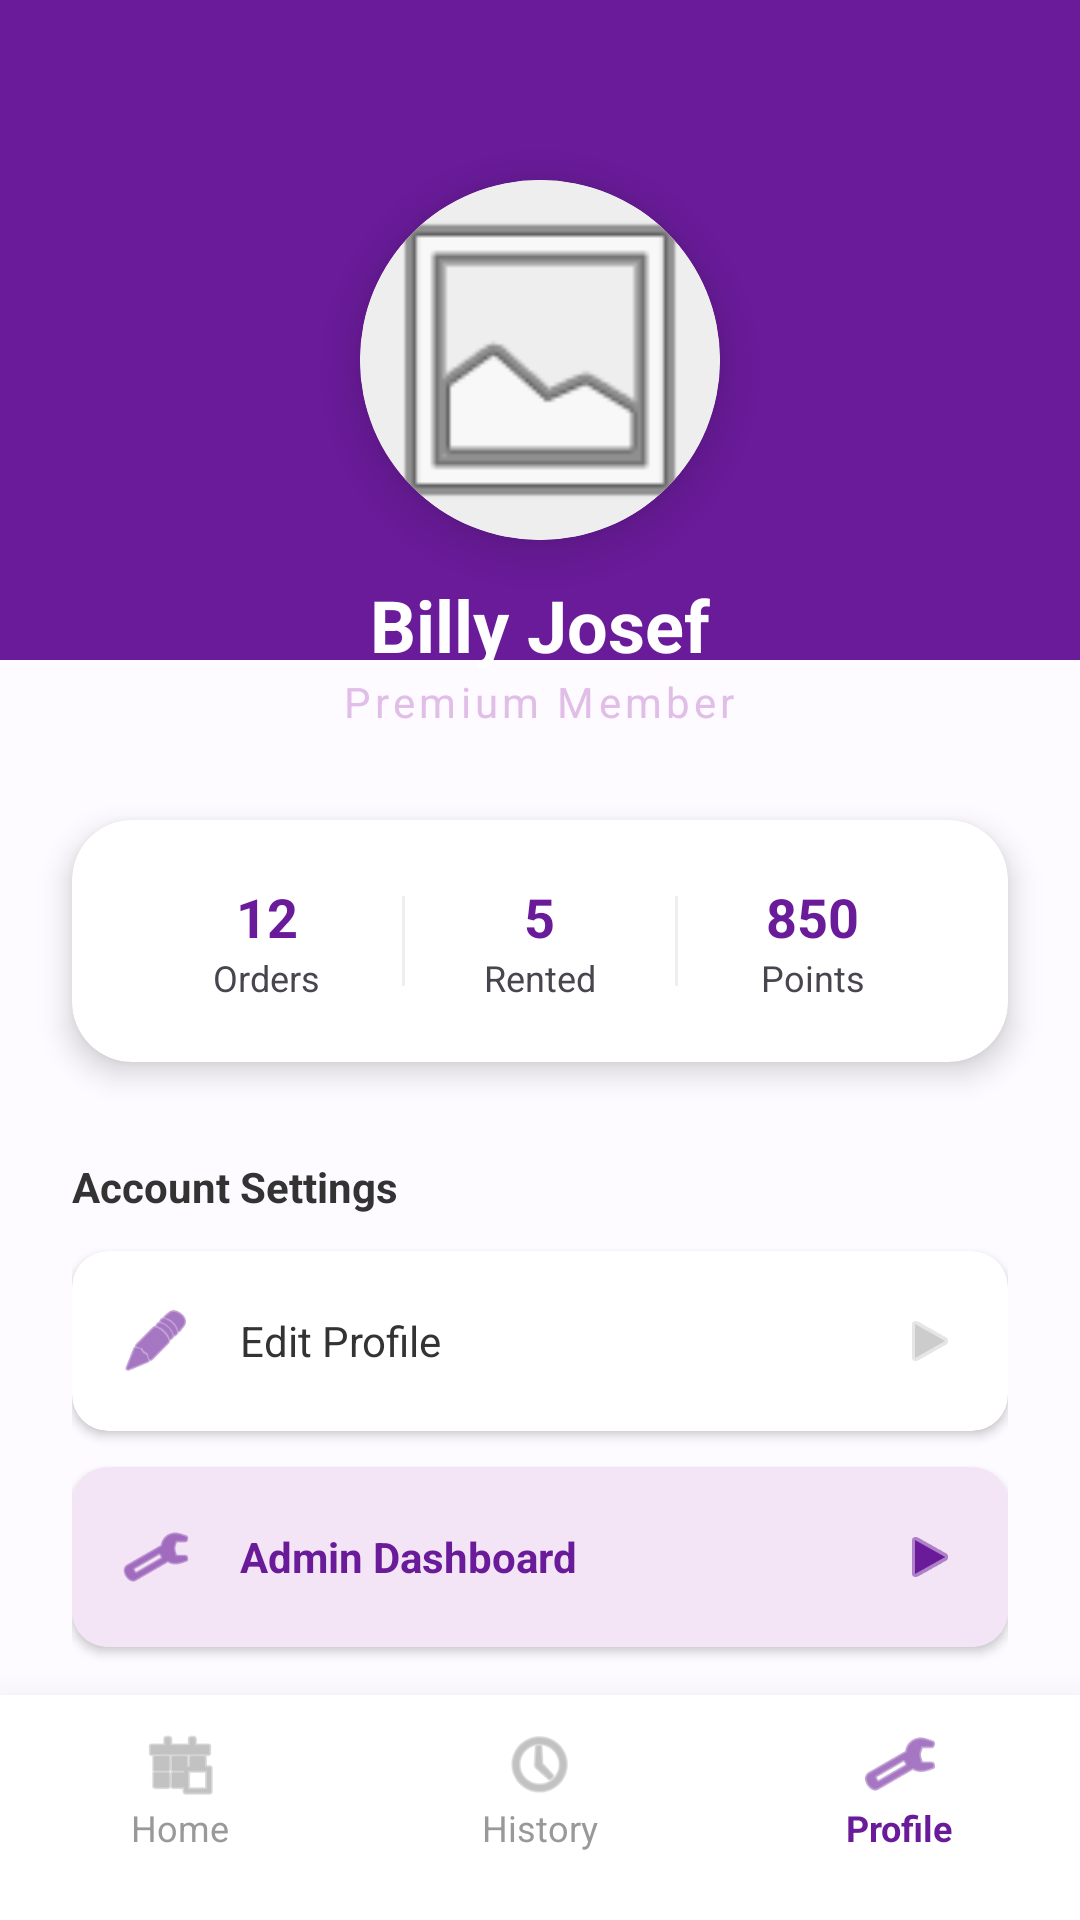

Layout XML and referenced resources for this Android screen:
<!-- AndroidManifest.xml: application theme Theme.AppSyncoraAPI -->
<!-- res/layout/profile.xml -->
<?xml version="1.0" encoding="utf-8"?>
<androidx.constraintlayout.widget.ConstraintLayout
    xmlns:android="http://schemas.android.com/apk/res/android"
    xmlns:app="http://schemas.android.com/apk/res-auto"
    android:layout_width="match_parent"
    android:layout_height="match_parent"
    android:background="#FDFBFF">

    <View
        android:id="@+id/headerBg"
        android:layout_width="match_parent"
        android:layout_height="220dp"
        android:background="#6A1B9A"
        app:layout_constraintTop_toTopOf="parent" />

    <androidx.core.widget.NestedScrollView
        android:layout_width="match_parent"
        android:layout_height="0dp"
        app:layout_constraintTop_toTopOf="parent"
        app:layout_constraintBottom_toTopOf="@id/bottomNavContainer">

        <LinearLayout
            android:layout_width="match_parent"
            android:layout_height="wrap_content"
            android:orientation="vertical"
            android:gravity="center_horizontal"
            android:paddingBottom="30dp">

            <androidx.cardview.widget.CardView
                android:layout_width="120dp"
                android:layout_height="120dp"
                android:layout_marginTop="60dp"
                app:cardCornerRadius="60dp"
                app:cardElevation="12dp">
                <ImageView
                    android:layout_width="match_parent"
                    android:layout_height="match_parent"
                    android:src="@android:drawable/ic_menu_gallery"
                    android:scaleType="centerCrop"
                    android:background="#EEE" />
            </androidx.cardview.widget.CardView>

            <TextView
                android:layout_width="wrap_content"
                android:layout_height="wrap_content"
                android:text="Billy Josef"
                android:textSize="24sp"
                android:textStyle="bold"
                android:textColor="#FFFFFF"
                android:layout_marginTop="12dp"/>

            <TextView
                android:layout_width="wrap_content"
                android:layout_height="wrap_content"
                android:text="Premium Member"
                android:textColor="#E1BEE7"
                android:textSize="14sp"
                android:letterSpacing="0.1" />

            <androidx.cardview.widget.CardView
                android:layout_width="match_parent"
                android:layout_height="wrap_content"
                android:layout_marginHorizontal="24dp"
                android:layout_marginTop="30dp"
                app:cardCornerRadius="20dp"
                app:cardElevation="6dp">
                <LinearLayout
                    android:layout_width="match_parent"
                    android:layout_height="wrap_content"
                    android:orientation="horizontal"
                    android:padding="20dp"
                    android:weightSum="3">
                    <LinearLayout android:layout_width="0dp" android:layout_height="wrap_content" android:layout_weight="1" android:orientation="vertical" android:gravity="center">
                        <TextView android:text="12" android:textStyle="bold" android:textSize="18sp" android:textColor="#6A1B9A" android:layout_width="wrap_content" android:layout_height="wrap_content"/>
                        <TextView android:text="Orders" android:textSize="12sp" android:layout_width="wrap_content" android:layout_height="wrap_content"/>
                    </LinearLayout>
                    <View android:layout_width="1dp" android:layout_height="30dp" android:background="#EEE" android:layout_gravity="center"/>
                    <LinearLayout android:layout_width="0dp" android:layout_height="wrap_content" android:layout_weight="1" android:orientation="vertical" android:gravity="center">
                        <TextView android:text="5" android:textStyle="bold" android:textSize="18sp" android:textColor="#6A1B9A" android:layout_width="wrap_content" android:layout_height="wrap_content"/>
                        <TextView android:text="Rented" android:textSize="12sp" android:layout_width="wrap_content" android:layout_height="wrap_content"/>
                    </LinearLayout>
                    <View android:layout_width="1dp" android:layout_height="30dp" android:background="#EEE" android:layout_gravity="center"/>
                    <LinearLayout android:layout_width="0dp" android:layout_height="wrap_content" android:layout_weight="1" android:orientation="vertical" android:gravity="center">
                        <TextView android:text="850" android:textStyle="bold" android:textSize="18sp" android:textColor="#6A1B9A" android:layout_width="wrap_content" android:layout_height="wrap_content"/>
                        <TextView android:text="Points" android:textSize="12sp" android:layout_width="wrap_content" android:layout_height="wrap_content"/>
                    </LinearLayout>
                </LinearLayout>
            </androidx.cardview.widget.CardView>

            <LinearLayout
                android:layout_width="match_parent"
                android:layout_height="wrap_content"
                android:orientation="vertical"
                android:paddingHorizontal="24dp"
                android:layout_marginTop="20dp">

                <TextView
                    android:text="Account Settings"
                    android:textStyle="bold"
                    android:textColor="#333"
                    android:layout_marginVertical="12dp"
                    android:layout_width="wrap_content"
                    android:layout_height="wrap_content"/>

                <androidx.cardview.widget.CardView
                    android:layout_width="match_parent"
                    android:layout_height="wrap_content"
                    android:layout_marginBottom="12dp"
                    app:cardCornerRadius="12dp"
                    app:cardElevation="2dp">
                    <LinearLayout android:layout_width="match_parent" android:layout_height="60dp" android:gravity="center_vertical" android:paddingHorizontal="16dp">
                        <ImageView android:layout_width="24dp" android:layout_height="24dp" android:src="@android:drawable/ic_menu_edit" app:tint="#6A1B9A"/>
                        <TextView android:text="Edit Profile" android:layout_marginStart="16dp" android:layout_weight="1" android:textColor="#333" android:layout_width="0dp" android:layout_height="wrap_content"/>
                        <ImageView android:layout_width="20dp" android:layout_height="20dp" android:src="@android:drawable/ic_media_play" app:tint="#CCC"/>
                    </LinearLayout>
                </androidx.cardview.widget.CardView>

                <androidx.cardview.widget.CardView
                    android:layout_width="match_parent"
                    android:layout_height="wrap_content"
                    android:layout_marginBottom="12dp"
                    app:cardCornerRadius="12dp"
                    app:cardElevation="2dp">
                    <LinearLayout android:layout_width="match_parent" android:layout_height="60dp" android:gravity="center_vertical" android:paddingHorizontal="16dp" android:background="#F3E5F5">
                        <ImageView android:layout_width="24dp" android:layout_height="24dp" android:src="@android:drawable/ic_menu_manage" app:tint="#6A1B9A"/>
                        <TextView android:text="Admin Dashboard" android:textStyle="bold" android:layout_marginStart="16dp" android:layout_weight="1" android:textColor="#6A1B9A" android:layout_width="0dp" android:layout_height="wrap_content"/>
                        <ImageView android:layout_width="20dp" android:layout_height="20dp" android:src="@android:drawable/ic_media_play" app:tint="#6A1B9A"/>
                    </LinearLayout>
                </androidx.cardview.widget.CardView>

                <Button
                    android:layout_width="match_parent"
                    android:layout_height="55dp"
                    android:text="Logout"
                    android:textAllCaps="false"
                    android:backgroundTint="#FFEDED"
                    android:textColor="#E53935"
                    android:layout_marginTop="10dp"
                    app:cornerRadius="15dp"
                    app:strokeColor="#FFCDD2"
                    app:strokeWidth="1dp"/>
            </LinearLayout>
        </LinearLayout>
    </androidx.core.widget.NestedScrollView>

    <LinearLayout
        android:id="@+id/bottomNavContainer"
        android:layout_width="match_parent"
        android:layout_height="75dp"
        android:background="#FFFFFF"
        android:elevation="20dp"
        android:orientation="horizontal"
        android:paddingTop="10dp"
        app:layout_constraintBottom_toBottomOf="parent">

        <LinearLayout
            android:id="@+id/nav_home"
            android:layout_width="0dp"
            android:layout_height="wrap_content"
            android:layout_weight="1"
            android:gravity="center"
            android:orientation="vertical">
            <ImageView
                android:layout_width="26dp"
                android:layout_height="26dp"
                android:src="@android:drawable/ic_menu_today"
                app:tint="#999999" />
            <TextView
                android:layout_width="wrap_content"
                android:layout_height="wrap_content"
                android:text="Home"
                android:textSize="12sp"
                android:textColor="#999999" />
        </LinearLayout>

        <LinearLayout
            android:id="@+id/nav_history"
            android:layout_width="0dp"
            android:layout_height="wrap_content"
            android:layout_weight="1"
            android:gravity="center"
            android:orientation="vertical">
            <ImageView
                android:layout_width="26dp"
                android:layout_height="26dp"
                android:src="@android:drawable/ic_menu_recent_history"
                app:tint="#999999" />
            <TextView
                android:layout_width="wrap_content"
                android:layout_height="wrap_content"
                android:text="History"
                android:textSize="12sp"
                android:textColor="#999999" />
        </LinearLayout>

        <LinearLayout
            android:id="@+id/nav_profile"
            android:layout_width="0dp"
            android:layout_height="wrap_content"
            android:layout_weight="1"
            android:gravity="center"
            android:orientation="vertical">
            <ImageView
                android:layout_width="26dp"
                android:layout_height="26dp"
                android:src="@android:drawable/ic_menu_manage"
                app:tint="#6A1B9A" />
            <TextView
                android:layout_width="wrap_content"
                android:layout_height="wrap_content"
                android:text="Profile"
                android:textSize="12sp"
                android:textStyle="bold"
                android:textColor="#6A1B9A" />
        </LinearLayout>

    </LinearLayout>

</androidx.constraintlayout.widget.ConstraintLayout>
<!-- resources referenced by this layout -->
<resources>
  <style name="Theme.AppSyncoraAPI" parent="Base.Theme.AppSyncoraAPI" />
  <style name="Base.Theme.AppSyncoraAPI" parent="Theme.Material3.DayNight.NoActionBar">
          
          
      </style>
</resources>
